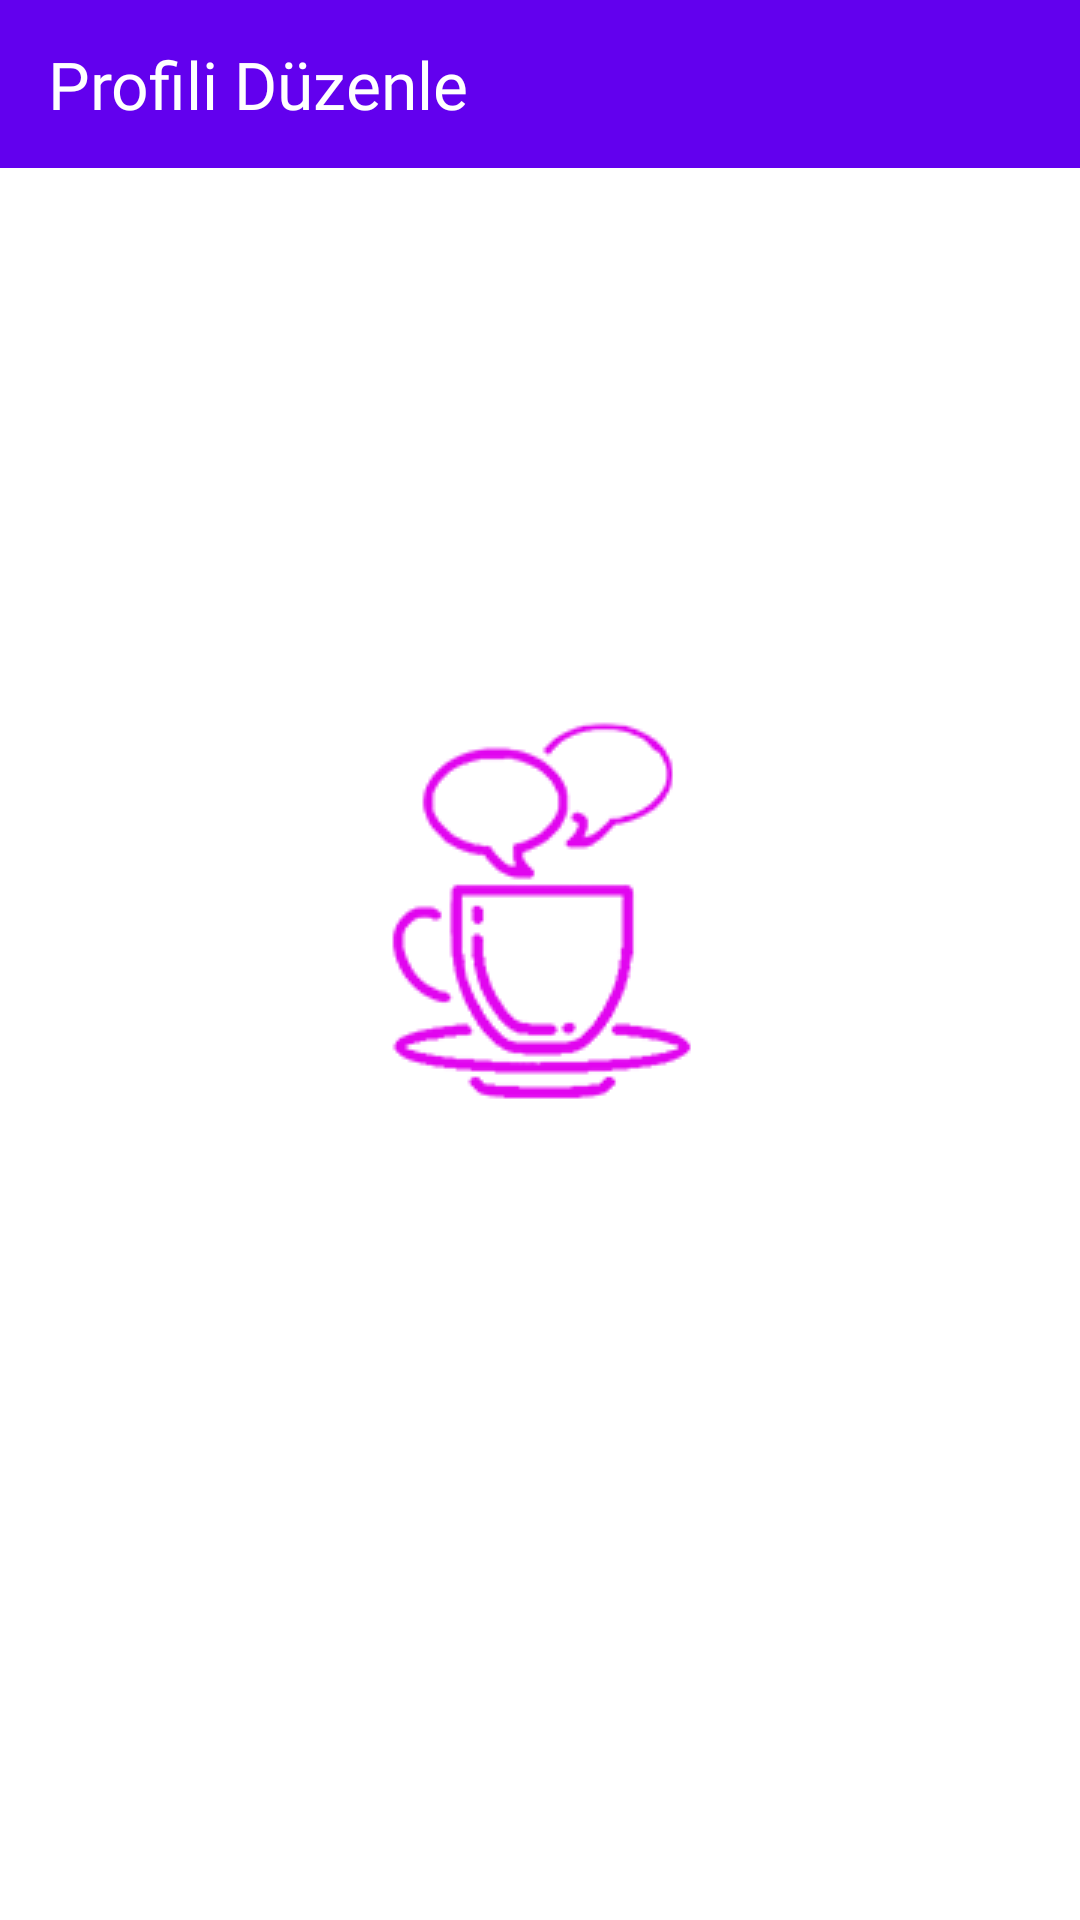

Android layout source for this screen:
<!-- AndroidManifest.xml: application theme SplashScreen -->
<!-- res/layout/app_bar_edit_profile.xml -->
<?xml version="1.0" encoding="utf-8"?>
<androidx.constraintlayout.widget.ConstraintLayout
    xmlns:android="http://schemas.android.com/apk/res/android"
    xmlns:app="http://schemas.android.com/apk/res-auto"
    android:layout_width="match_parent"
    android:layout_height="wrap_content">

    <com.google.android.material.appbar.AppBarLayout
        android:id="@+id/appbar"
        android:layout_width="match_parent"
        android:layout_height="wrap_content"
        app:layout_constraintTop_toTopOf="parent"
        android:background="@color/purple_500">

        <androidx.appcompat.widget.Toolbar
            android:id="@+id/homeToolbar"
            android:layout_width="match_parent"
            android:layout_height="?attr/actionBarSize"
            android:layout_weight="1">

            <androidx.constraintlayout.widget.ConstraintLayout
                android:layout_width="match_parent"
                android:layout_height="match_parent">

                <TextView
                    android:id="@+id/tvBack"
                    android:layout_width="wrap_content"
                    android:layout_height="wrap_content"
                    android:clickable="true"
                    android:focusable="true"
                    android:background="?attr/selectableItemBackground"
                    android:text="Profili Düzenle"
                    android:drawableStart="@drawable/ic_baseline_arrow_back_24"
                    android:drawablePadding="10dp"
                    android:textColor="@color/white"
                    android:textSize="22sp"
                    android:fontFamily="@font/dancing_script_bold"
                    app:layout_constraintBottom_toBottomOf="parent"
                    app:layout_constraintStart_toStartOf="parent"
                    app:layout_constraintTop_toTopOf="parent"/>


                <RelativeLayout
                    android:id="@+id/rl_confirm"
                    android:layout_width="70dp"
                    android:layout_height="match_parent"
                    android:gravity="center_vertical"
                    android:clickable="true"
                    android:focusable="true"
                    android:background="?attr/selectableItemBackground"
                    app:layout_constraintEnd_toEndOf="parent"
                    app:layout_constraintTop_toTopOf="parent"
                    app:layout_constraintBottom_toBottomOf="parent">

                    <androidx.appcompat.widget.AppCompatImageView
                        android:id="@+id/image"
                        android:layout_width="wrap_content"
                        android:layout_height="wrap_content"
                        android:layout_marginEnd="20dp"
                        android:layout_alignParentEnd="true"
                        android:src="@drawable/ic_white_check" />

                </RelativeLayout>
            </androidx.constraintlayout.widget.ConstraintLayout>

        </androidx.appcompat.widget.Toolbar>
    </com.google.android.material.appbar.AppBarLayout>

</androidx.constraintlayout.widget.ConstraintLayout>
<!-- resources referenced by this layout -->
<resources>
  <color name="purple_500">#FF6200EE</color>
  <color name="white">#FFFFFFFF</color>
  <style name="SplashScreen" parent="Theme.MaterialComponents.Light.NoActionBar.Bridge">
          <item name="android:windowBackground">@drawable/splash_screen</item>
      </style>
  <!-- drawable splash_screen (drawable) -->
  <?xml version="1.0" encoding="utf-8"?>
  <layer-list xmlns:android="http://schemas.android.com/apk/res/android"
      android:opacity="opaque">
  
      <item android:drawable="@color/white" />
      <item>
          <bitmap
              android:gravity="center"
              android:src="@drawable/splash_icon" />
      </item>
  
  </layer-list>
  <!-- drawable splash_icon: png bitmap (drawable, 5071 bytes) -->
</resources>
